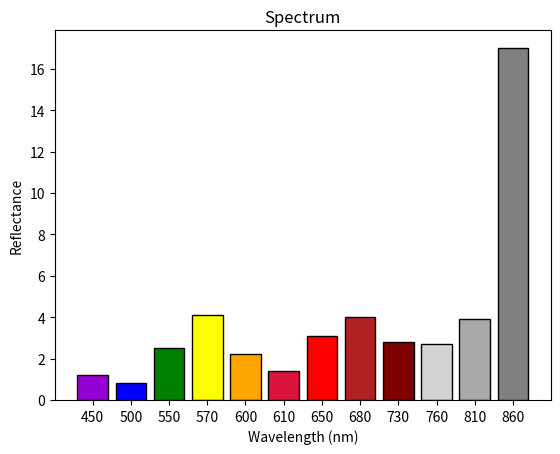

Here is the Python script that generated this plot:
import numpy as np
import matplotlib.pyplot as plt

yvis_a = np.array([1.2, 0.8, 2.5, 4.1, 2.2, 3.1])
yvis_b = np.array([1.2, 0.8, 2.5, 4.1, 2.2, 3.1])
yvis_c = np.array([1.2, 0.8, 2.5, 4.1, 2.2, 3.1])
yvis_d = np.array([1.2, 0.8, 2.5, 4.1, 2.2, 3.1])
yvis_e = np.array([1.2, 0.8, 2.5, 4.1, 2.2, 3.1])
yvis = (yvis_a + yvis_b + yvis_c + yvis_d + yvis_e) / 5

ynir_a = np.array([1.4, 4.0, 2.8, 2.7, 3.9, 17.0])
ynir_b = np.array([1.4, 4.0, 2.8, 2.7, 3.9, 17.0])
ynir_c = np.array([1.4, 4.0, 2.8, 2.7, 3.9, 17.0])
ynir_d = np.array([1.4, 4.0, 2.8, 2.7, 3.9, 17.0])
ynir_e = np.array([1.4, 4.0, 2.8, 2.7, 3.9, 17.0])
ynir = (ynir_a + ynir_b + ynir_c + ynir_d + ynir_e) / 5

reflectance = np.concatenate((yvis,ynir))
reflectance[5],reflectance[6]=reflectance[6],reflectance[5]

wavelengths = np.array([450,500,550,570,600,610,650,680,730,760,810,860])
x_pos = np.arange(len(wavelengths))

plt.bar(x_pos,reflectance,
        color=['darkviolet','blue','green','yellow',
               'orange','crimson','red','firebrick',
               'maroon','lightgray','darkgray','gray'],
        edgecolor='black')
plt.xticks(x_pos,wavelengths)
plt.title("Spectrum")
plt.ylabel("Reflectance")
plt.xlabel("Wavelength (nm)")

plt.show()